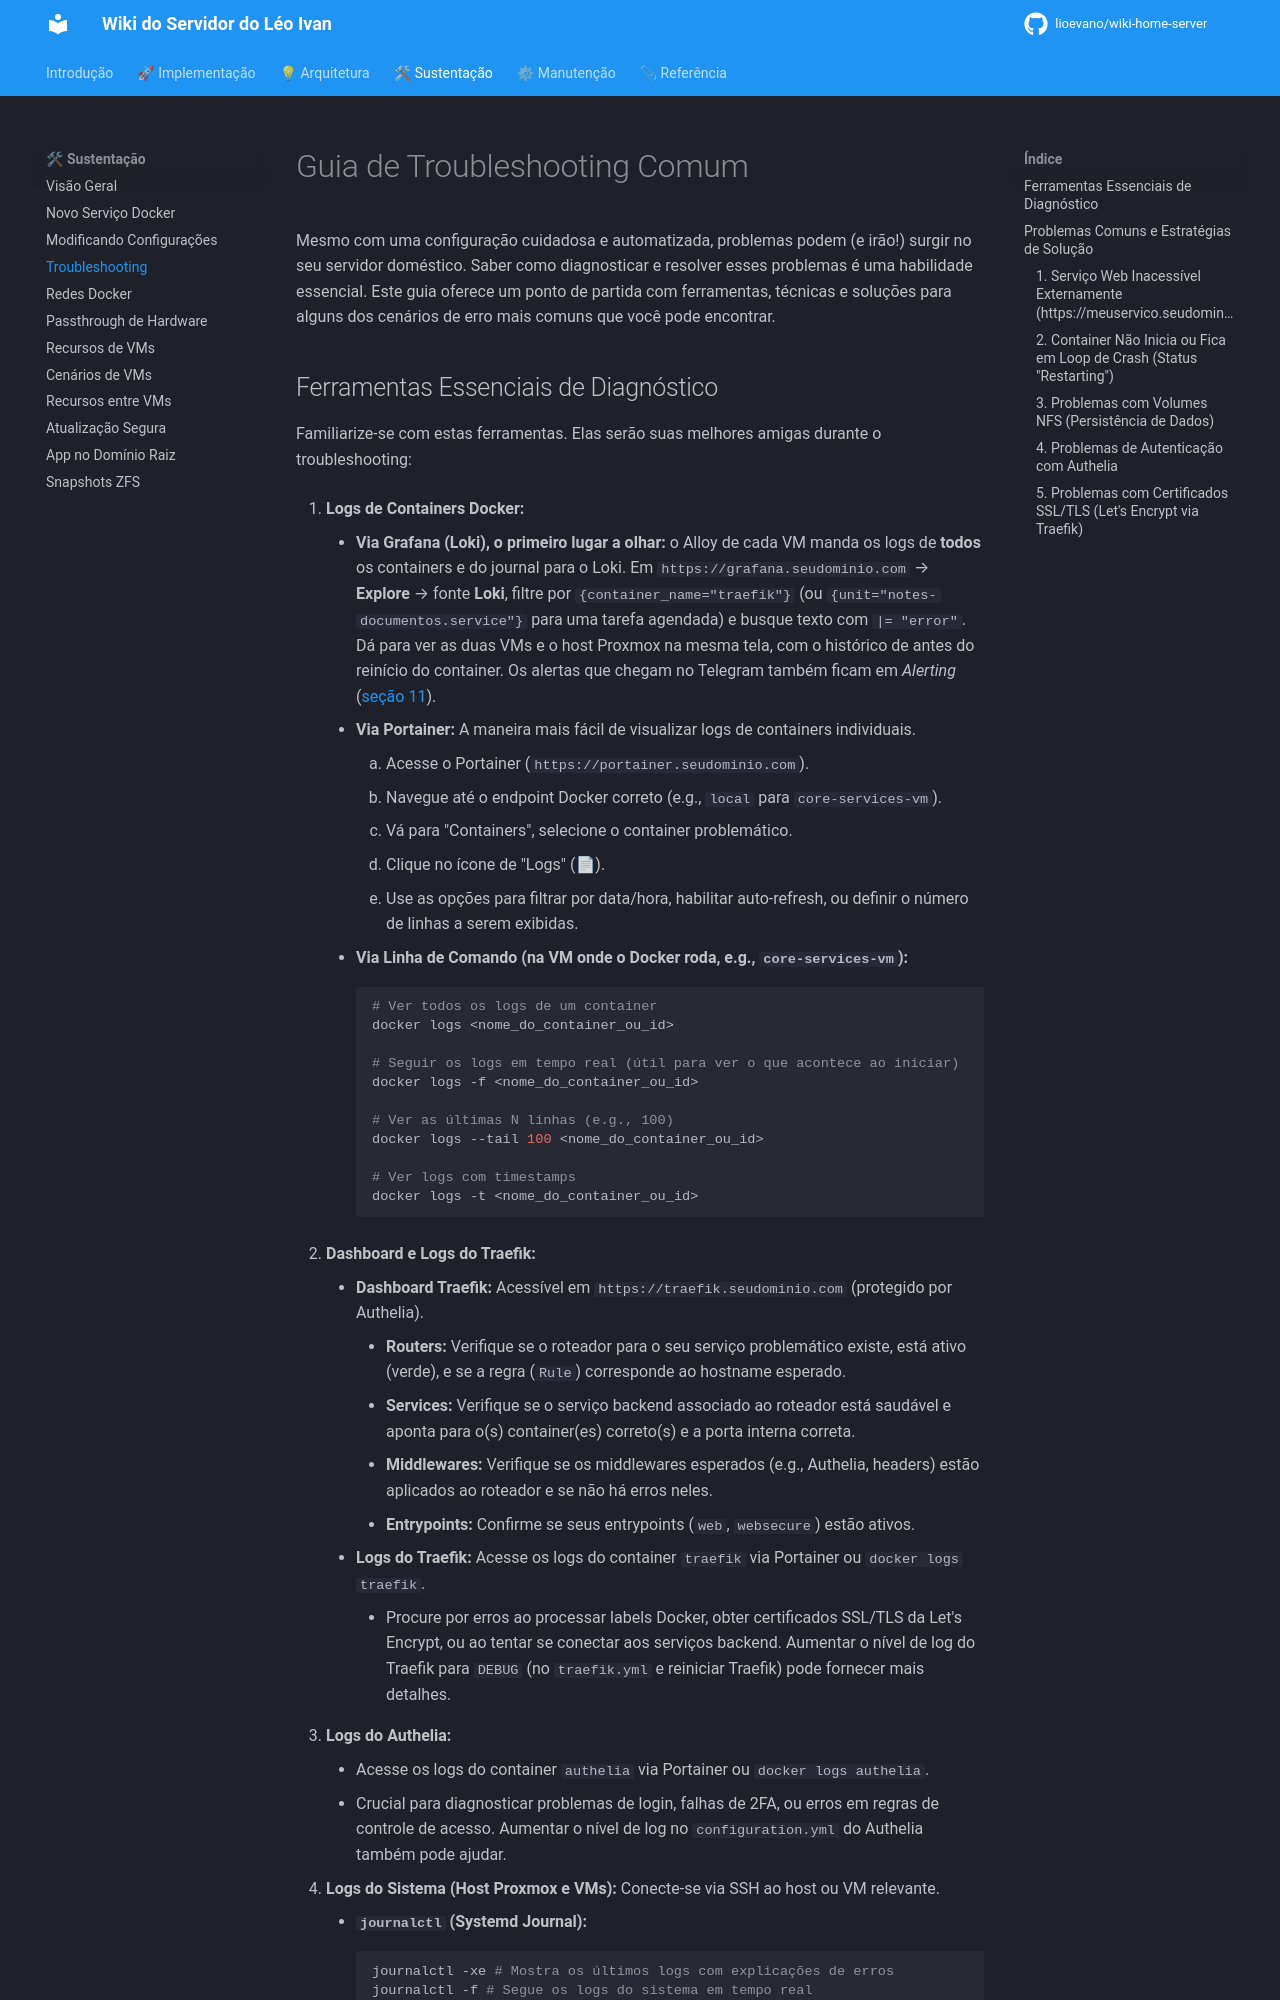

repository: lioevano/wiki-home-server · page: 03-guias-sustentacao/03-troubleshooting-comum/index.html · generator: mkdocs

---
description: "Ferramentas e soluções para os problemas mais comuns: rede, containers, NFS, Traefik, Authelia e VMs."
---

# Guia de Troubleshooting Comum

Mesmo com uma configuração cuidadosa e automatizada, problemas podem (e irão!) surgir no seu servidor doméstico. Saber como diagnosticar e resolver esses problemas é uma habilidade essencial. Este guia oferece um ponto de partida com ferramentas, técnicas e soluções para alguns dos cenários de erro mais comuns que você pode encontrar.
